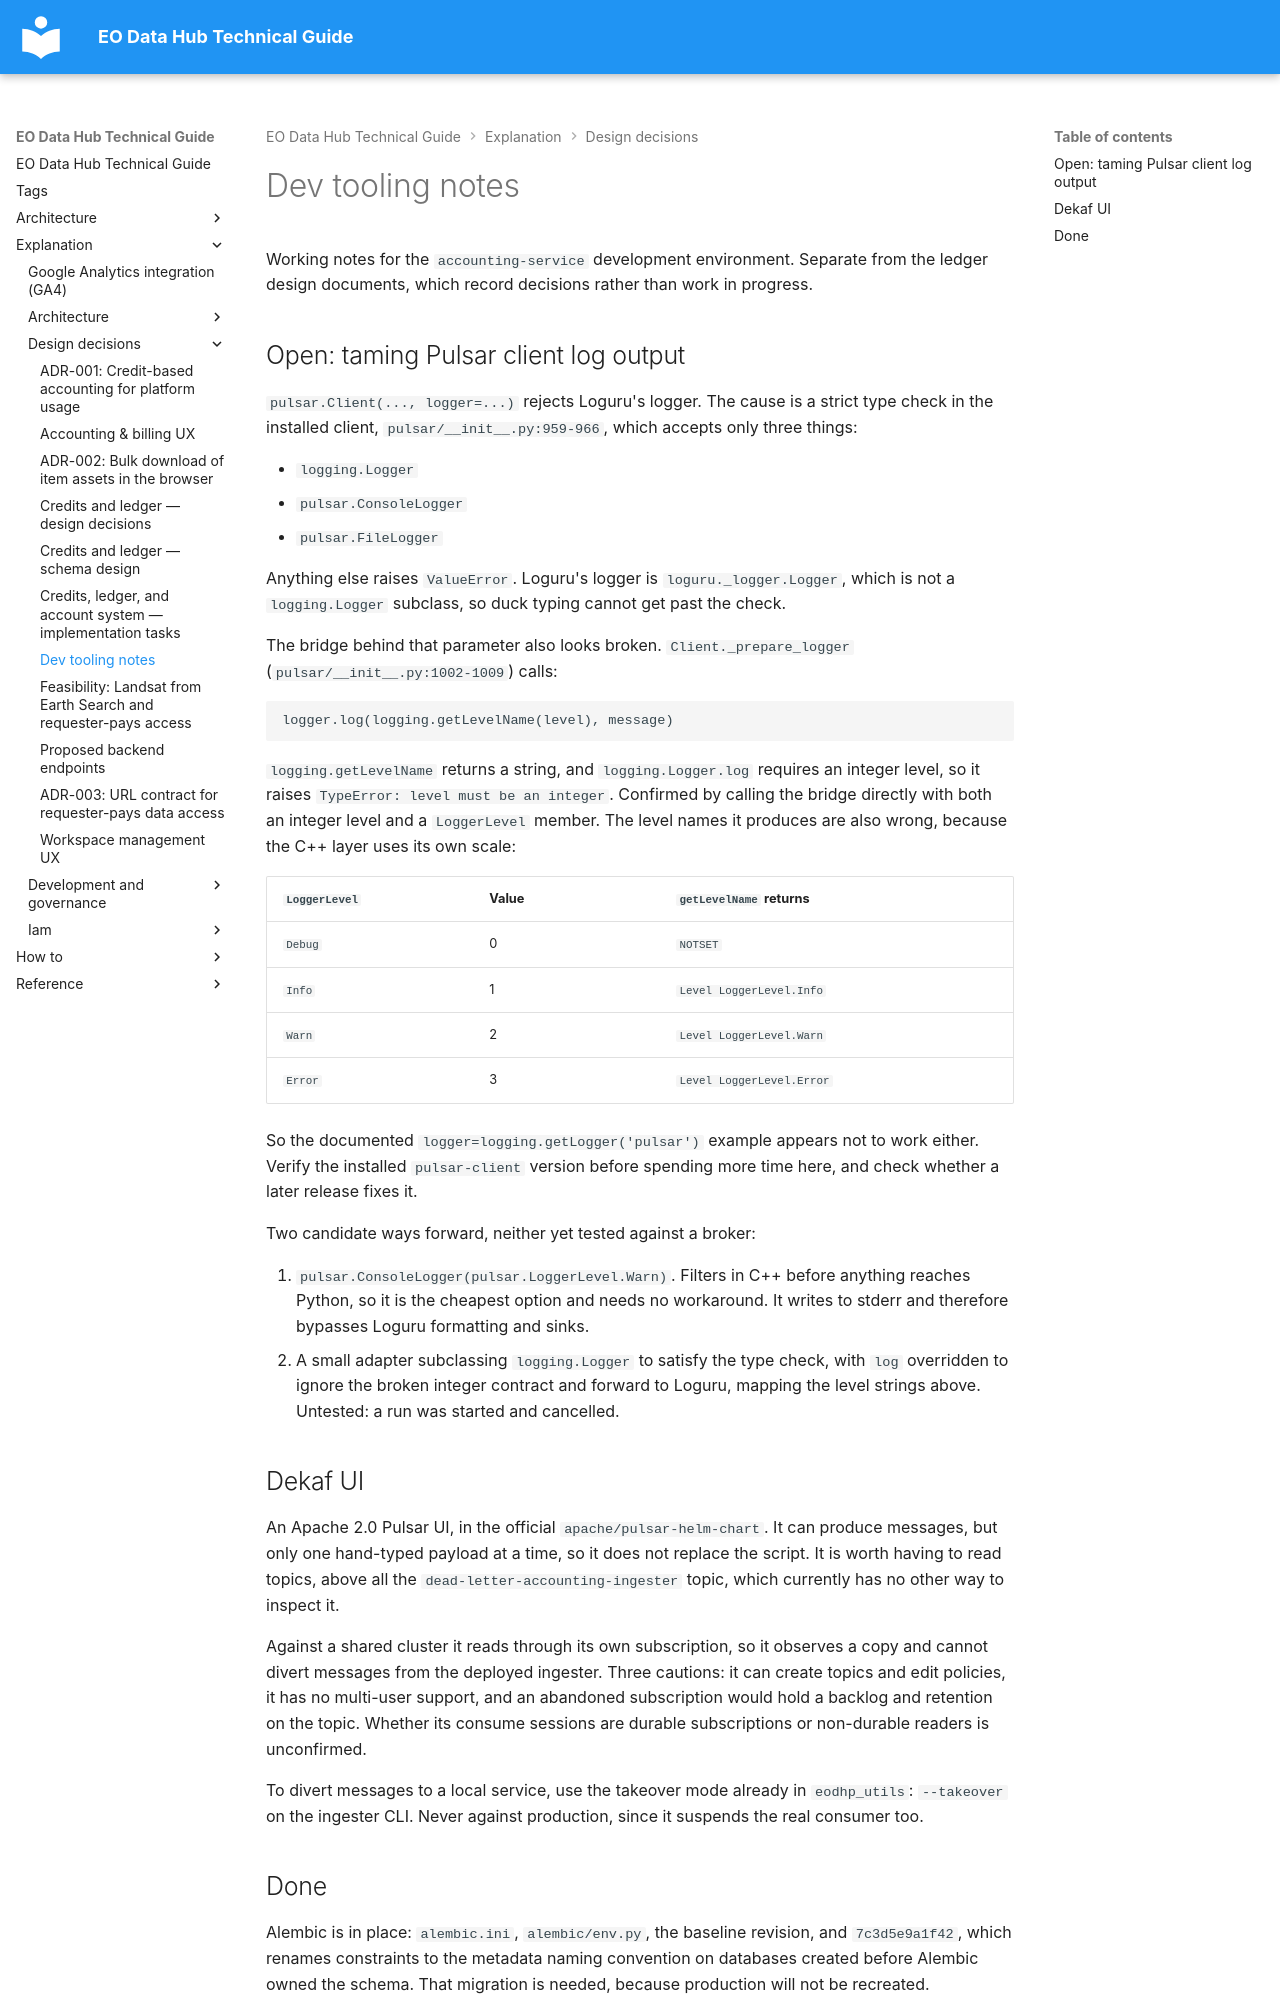

repository: EO-DataHub/eodhp-guide · page: explanation/design-decisions/dev-tooling-notes.html · generator: mkdocs

---
title: Dev tooling notes
doc_status: unreviewed
tags:
  - pulsar
last_reviewed:
reviewed_by:
review_notes: "Working notes rather than a decision record; migrated from the standalone accounting and billing repository; not yet reviewed in the guide. Updated 2026-10-21 against shipped code."
---
# Dev tooling notes

Working notes for the `accounting-service` development environment. Separate from
the ledger design documents, which record decisions rather than work in progress.

## Open: taming Pulsar client log output

`pulsar.Client(..., logger=...)` rejects Loguru's logger. The cause is a strict
type check in the installed client, `pulsar/__init__.py:959-966`, which accepts
only three things:

- `logging.Logger`
- `pulsar.ConsoleLogger`
- `pulsar.FileLogger`

Anything else raises `ValueError`. Loguru's logger is `loguru._logger.Logger`,
which is not a `logging.Logger` subclass, so duck typing cannot get past the
check.

The bridge behind that parameter also looks broken. `Client._prepare_logger`
(`pulsar/__init__.py:1002-1009`) calls:

    logger.log(logging.getLevelName(level), message)

`logging.getLevelName` returns a string, and `logging.Logger.log` requires an
integer level, so it raises `TypeError: level must be an integer`. Confirmed by
calling the bridge directly with both an integer level and a `LoggerLevel`
member. The level names it produces are also wrong, because the C++ layer uses
its own scale:

| `LoggerLevel` | Value | `getLevelName` returns    |
|---------------|-------|---------------------------|
| `Debug`       | 0     | `NOTSET`                  |
| `Info`        | 1     | `Level LoggerLevel.Info`  |
| `Warn`        | 2     | `Level LoggerLevel.Warn`  |
| `Error`       | 3     | `Level LoggerLevel.Error` |

So the documented `logger=logging.getLogger('pulsar')` example appears not to
work either. Verify the installed `pulsar-client` version before spending more
time here, and check whether a later release fixes it.

Two candidate ways forward, neither yet tested against a broker:

1. `pulsar.ConsoleLogger(pulsar.LoggerLevel.Warn)`. Filters in C++ before
   anything reaches Python, so it is the cheapest option and needs no
   workaround. It writes to stderr and therefore bypasses Loguru formatting and
   sinks.
2. A small adapter subclassing `logging.Logger` to satisfy the type check, with
   `log` overridden to ignore the broken integer contract and forward to Loguru,
   mapping the level strings above. Untested: a run was started and cancelled.

## Dekaf UI

An Apache 2.0 Pulsar UI, in the official `apache/pulsar-helm-chart`. It can
produce messages, but only one hand-typed payload at a time, so it does not
replace the script. It is worth having to read topics, above all the
`dead-letter-accounting-ingester` topic, which currently has no other way to
inspect it.

Against a shared cluster it reads through its own subscription, so it observes a
copy and cannot divert messages from the deployed ingester. Three cautions: it
can create topics and edit policies, it has no multi-user support, and an
abandoned subscription would hold a backlog and retention on the topic. Whether
its consume sessions are durable subscriptions or non-durable readers is
unconfirmed.

To divert messages to a local service, use the takeover mode already in
`eodhp_utils`: `--takeover` on the ingester CLI. Never against production, since
it suspends the real consumer too.
